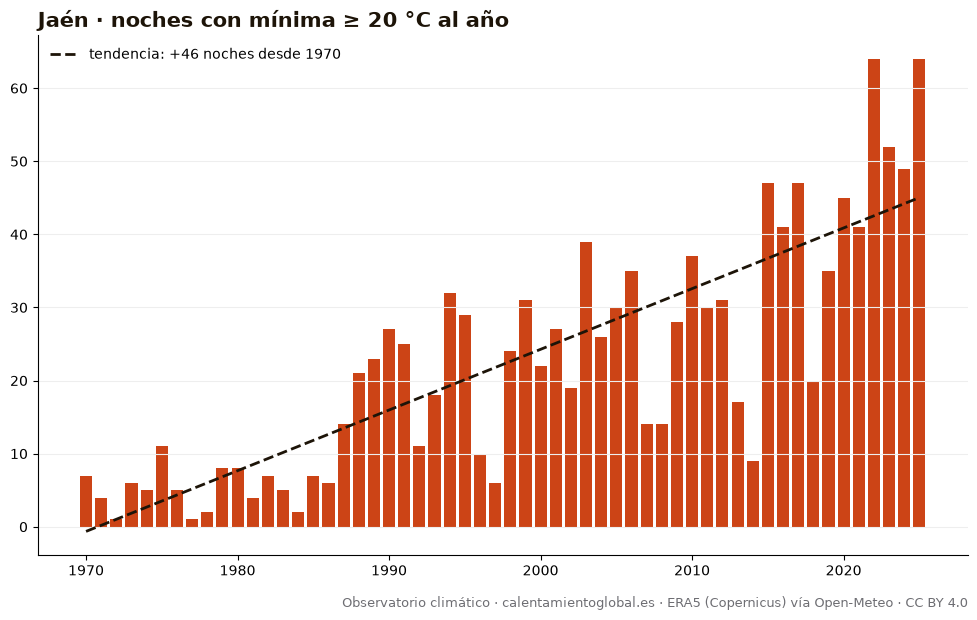

The data file committed next to this chart (first rows):
anio, noches_con_mínima_≥_20_°C_al_año
1970, 7
1971, 4
1972, 1
1973, 6
1974, 5
1975, 11
1976, 5
1977, 1
1978, 2
1979, 8
1980, 8
1981, 4
1982, 7
1983, 5
1984, 2
1985, 7
1986, 6
1987, 14
1988, 21
1989, 23
1990, 27
1991, 25
1992, 11
1993, 18
1994, 32
1995, 29
1996, 10
1997, 6
1998, 24
1999, 31
2000, 22
2001, 27
2002, 19
2003, 39
2004, 26
2005, 30
2006, 35
2007, 14
2008, 14
2009, 28
2010, 37
2011, 30
2012, 31
2013, 17
2014, 9
2015, 47
2016, 41
2017, 47
2018, 20
2019, 35
2020, 45
2021, 41
2022, 64
2023, 52
2024, 49
2025, 64
